Run: headless pygame with SDL's dummy video driver; simulated clock (each Clock.tick advances the game by its frame time, no real sleeping); random seed 0; keys injected as events and as key.get_pressed() state; no mouse input.
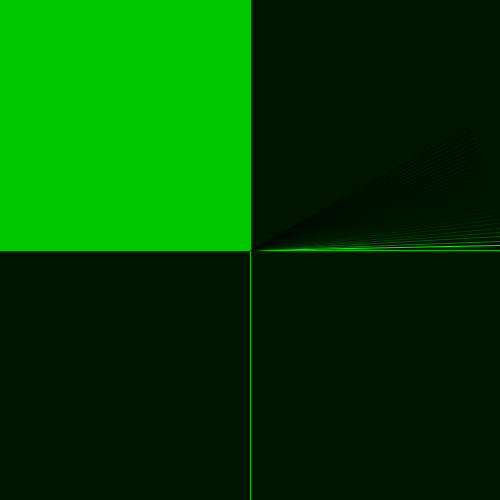
Frame 1 of 4 · flips 1–60 · no input
Frame 2 of 4 · flips 61–180 · tapped SPACE, RETURN · held RIGHT (→), D · screen unchanged from frame 1, image omitted
Frame 3 of 4 · flips 181–300 · held DOWN (↓), S · screen unchanged from frame 2, image omitted
Frame 4 of 4 · flips 301–420 · held LEFT (←), A, UP (↑), W · screen unchanged from frame 3, image omitted

The pygame program that drew these frames:

import sys
import pygame
import math
from pygame.locals import *

def main():
    (x,y) = (500,500)   
    deg = 0             
    pygame.init()       
    pygame.display.set_mode((x, y), 0, 32) 
    screen = pygame.display.get_surface()

    while (1):
        pygame.draw.rect(screen, (0, 200, 0), (0,0,int(x/2),int(y/2)))
        pygame.draw.line(screen, (0, 200, 0), (0, y/2), (x, int(y/2)))
        pygame.draw.line(screen, (0, 200, 0), (int(x/2), 0), (int(x/2), y))
        for i in range(1, 30):
            dx = x/2 + x/2 * math.cos(math.radians(deg-i))
            dy = y/2 + x/2 * math.sin(math.radians(deg-i))
            pygame.draw.aaline(screen, (0, 255/i, 0), (int(x/2), int(y/2)), (int(dx), int(dy)),5)

        pygame.display.update()     
        pygame.time.wait(30)        
        screen.fill((0, 20, 0, 0))  

        for event in pygame.event.get():
            if event.type == QUIT:      
                pygame.quit()           
                sys.exit()
if __name__ == "__main__":
        main()
